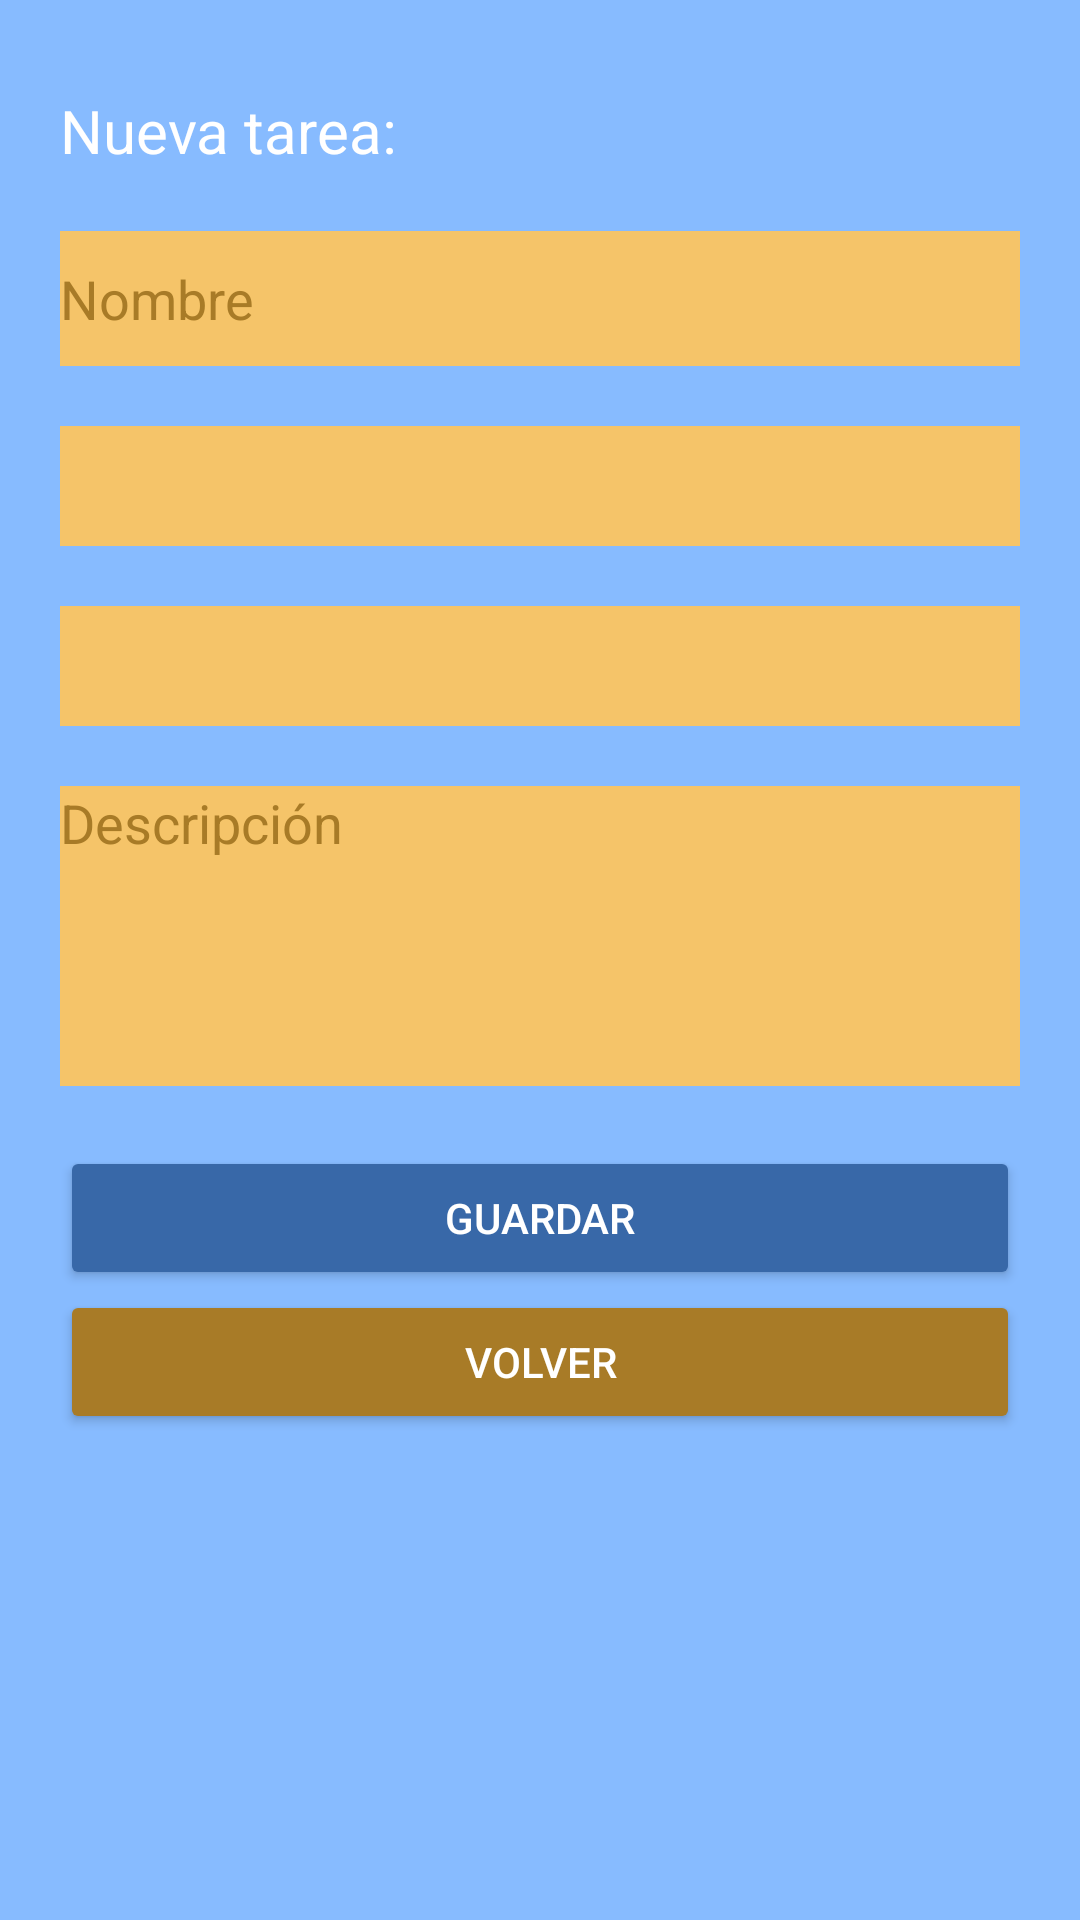

Write the Android layout XML for this screen, with the resource values it uses.
<!-- AndroidManifest.xml: application theme Theme.HouseSchedule -->
<!-- res/layout/activity_nueva_tarea.xml -->
<?xml version="1.0" encoding="utf-8"?>
<RelativeLayout xmlns:android="http://schemas.android.com/apk/res/android"
    xmlns:app="http://schemas.android.com/apk/res-auto"
    xmlns:tools="http://schemas.android.com/tools"
    android:layout_width="match_parent"
    android:layout_height="match_parent"
    android:background="@color/fondo"
    tools:context=".Activity_NuevaTarea">

    <LinearLayout
        android:id="@+id/LL2"
        android:layout_width="wrap_content"
        android:layout_height="663dp"
        android:layout_alignParentStart="true"
        android:layout_alignParentTop="true"
        android:layout_alignParentEnd="true"
        android:layout_alignParentBottom="true"
        android:layout_marginStart="20dp"
        android:layout_marginTop="30dp"
        android:layout_marginEnd="20dp"
        android:layout_marginBottom="30dp"
        android:orientation="vertical">

        <TextView
            android:layout_width="wrap_content"
            android:layout_height="wrap_content"
            android:layout_gravity="start"
            android:text="@string/lbl_tareaCrear"
            android:textColor="@color/white"
            android:textSize="20sp" />

        <Space
            android:layout_width="match_parent"
            android:layout_height="20dp" />

        <EditText
            android:id="@+id/txt_nombreTarea"
            android:layout_width="match_parent"
            android:layout_height="45dp"
            android:layout_centerHorizontal="true"
            android:background="@color/box"
            android:ems="10"
            android:hint="@string/txt_nombre_t"
            android:inputType="text"
            android:textColor="@color/black"
            android:textColorHint="@color/oscuro_azulado" />

        <Space
            android:layout_width="match_parent"
            android:layout_height="20dp" />


        <Spinner
            android:id="@+id/spEstancias"
            android:layout_width="match_parent"
            android:layout_height="40dp"
            android:background="@color/box" />

        <Space
            android:layout_width="match_parent"
            android:layout_height="20dp" />

        <Spinner
            android:id="@+id/spDias"
            android:layout_width="match_parent"
            android:layout_height="40dp"
            android:background="@color/box" />

        <Space
            android:layout_width="match_parent"
            android:layout_height="20dp" />

        <EditText
            android:id="@+id/txt_descTarea"
            android:layout_width="match_parent"
            android:layout_height="100dp"
            android:background="@color/box"
            android:ems="10"
            android:gravity="start|top"
            android:hint="@string/txt_desc_t"
            android:inputType="textMultiLine"
            android:textColor="@color/black"
            android:textColorHint="@color/oscuro_azulado" />

        <Space
            android:layout_width="match_parent"
            android:layout_height="20dp" />

        <Button
            android:id="@+id/Guardar"
            android:layout_width="match_parent"
            android:layout_height="wrap_content"
            android:backgroundTint="@color/luminoso"
            android:onClick="guardarTarea"
            android:text="@string/btn_guardarTarea"
            android:textColor="@color/white" />

        <Button
            android:id="@+id/Cancelar"
            android:layout_width="match_parent"
            android:layout_height="wrap_content"
            android:backgroundTint="@color/oscuro_azulado"
            android:textColor="@color/white"
            android:onClick="volver"
            android:text="@string/btn_volver" />
    </LinearLayout>

</RelativeLayout>
<!-- resources referenced by this layout -->
<resources>
  <color name="black">#FF000000</color>
  <color name="box">#F5C469</color>
  <color name="fondo">#87BBFF</color>
  <color name="luminoso">#3868A8</color>
  <color name="oscuro_azulado">#A87B27</color>
  <color name="white">#FFFFFFFF</color>
  <string name="btn_guardarTarea">Guardar</string>
  <string name="btn_volver">Volver</string>
  <string name="lbl_tareaCrear">Nueva tarea:</string>
  <string name="txt_desc_t"> Descripción</string>
  <string name="txt_nombre_t"> Nombre</string>
  <style name="Theme.HouseSchedule" parent="Base.Theme.HouseSchedule" />
  <style name="Base.Theme.HouseSchedule" parent="Theme.Material3.DayNight.NoActionBar">
          
          
      </style>
</resources>
